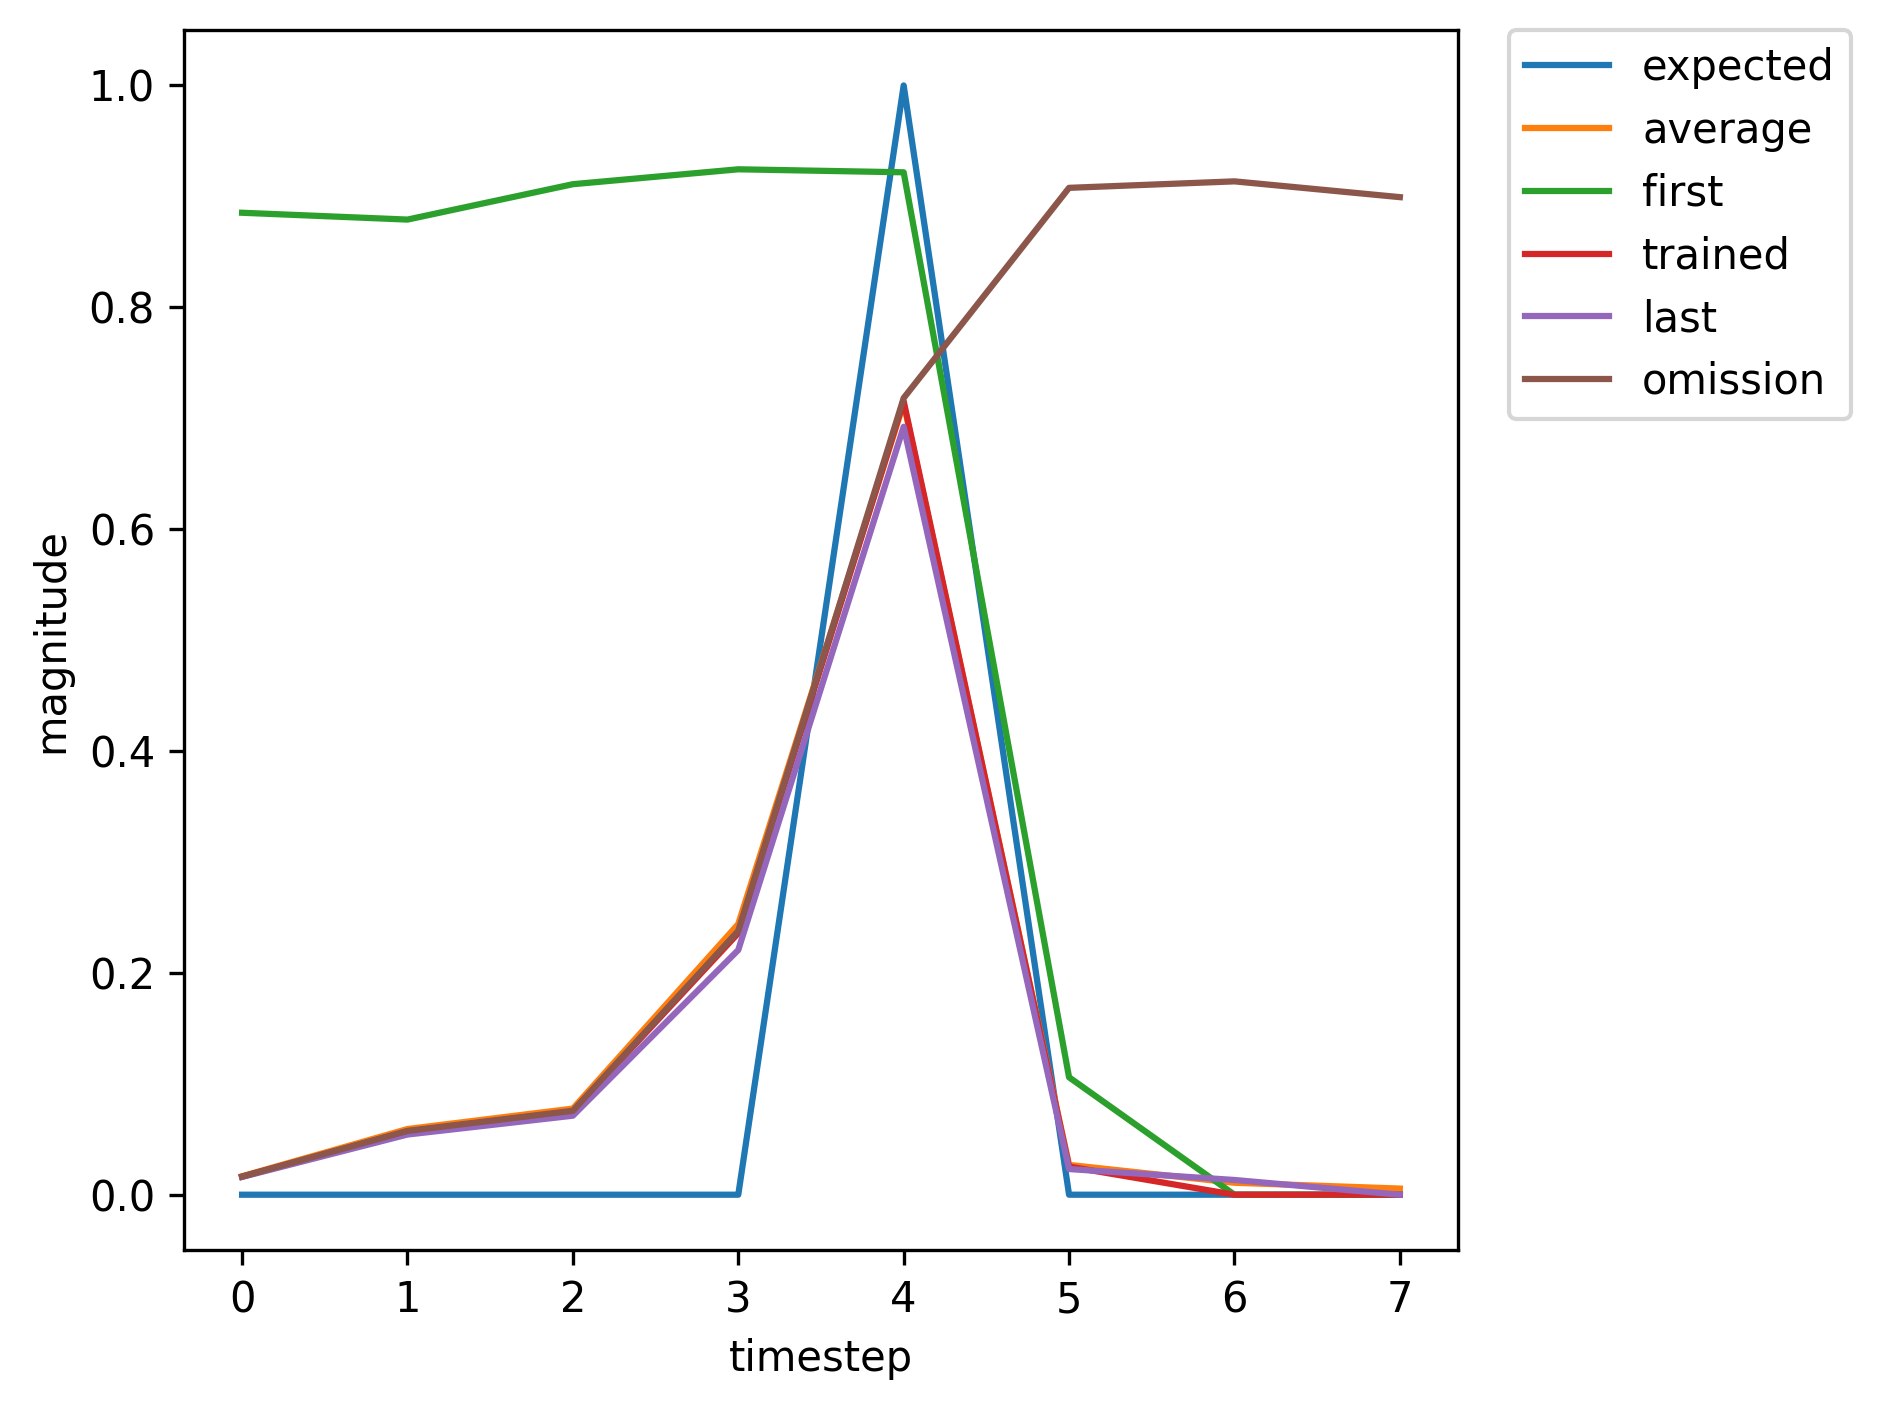

Source data for this figure (header and first rows):
, input, expected_output, network_output
0, 1.0, 0, 0.8852
1, 0.0, 0, 0.8791
2, 0.0, 0, 0.911
3, 0.0, 0, 0.9244
4, 2.0, 1, 0.9217
5, 0.0, 0, 0.1059
6, 1.0, 0, 0.01931
7, 0.0, 0, 0.04456
8, 0.0, 0, 0.054
9, 0.0, 0, 0.1507
10, 2.0, 1, 0.5308
11, 0.0, 0, 0.01451
12, 1.0, 0, 0.01293
13, 0.0, 0, 0.03847
14, 0.0, 0, 0.05837
15, 0.0, 0, 0.1813
16, 2.0, 1, 0.6246
17, 0.0, 0, 0.01865
18, 1.0, 0, 0.01315
19, 0.0, 0, 0.03839
20, 0.0, 0, 0.05786
21, 0.0, 0, 0.1787
22, 2.0, 1, 0.6185
23, 0.0, 0, 0.01831
24, 0.0, 0, 0.01313
25, 1.0, 0, 0.01663
26, 0.0, 0, 0.06018
27, 0.0, 0, 0.07921
28, 0.0, 0, 0.2517
29, 2.0, 1, 0.7362
30, 0.0, 0, 0.02777
31, 0.0, 0, 0.01355
32, 1.0, 0, 0.01623
33, 0.0, 0, 0.05654
34, 0.0, 0, 0.07434
35, 0.0, 0, 0.2328
36, 2.0, 1, 0.7111
37, 0.0, 0, 0.02491
38, 0.0, 0, 0.01338
39, 1.0, 0, 0.01628
40, 0.0, 0, 0.05711
41, 0.0, 0, 0.0751
42, 0.0, 0, 0.2358
43, 2.0, 1, 0.7153
44, 0.0, 0, 0.02535
45, 1.0, 0, 0.0134
46, 0.0, 0, 0.0376
47, 0.0, 0, 0.05592
48, 0.0, 0, 0.1699
49, 2.0, 1, 0.5957
50, 0.0, 0, 0.01716
51, 0.0, 0, 0.01308
52, 1.0, 0, 0.01667
53, 0.0, 0, 0.06055
54, 0.0, 0, 0.07968
55, 0.0, 0, 0.2535
56, 2.0, 1, 0.7384
57, 0.0, 0, 0.02805
58, 0.0, 0, 0.01357
59, 1.0, 0, 0.01622
... 301 more rows
